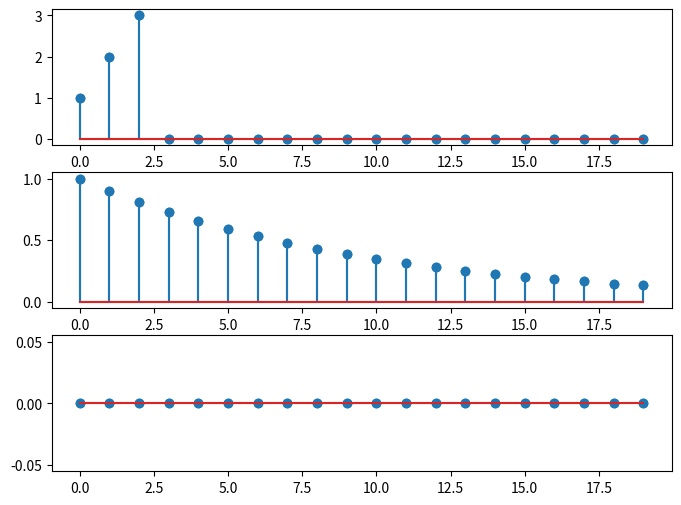

Recreate this plot in Python. (Note: this script raises an exception after producing the figure.)

'''
This file highlights the commutative nature of convolution
'''



import numpy as np
import matplotlib.pyplot as plt

from matplotlib.animation import FuncAnimation


'''
This function creates the convolution:

y[n] = \sum_k x[k] * h[n-k] 

x corresponds to s1
h corresponds to s2

output sequence will be length of s1

the "impulse response" (aka s2) is padded with 0's
'''
def create_convolution(s1, s2):
    output = np.zeros(len(s1))
    print(s2)
    for n in range(len(s1)):
        inner_product = 0
        # tmp is the inverted, shifted impulse response h[n-k]
        tmp = np.array(s2[n::-1])
        tmp = np.pad(tmp, [0, len(s1)-len(tmp)])
        inner_product = s1 * tmp


        output[n] = np.sum(inner_product)
    return output



sequence_lengths=20
input_unpadded = np.array([1,2,3])
input_sequence = np.pad(input_unpadded, [0, sequence_lengths - len(input_unpadded)])

alpha = 0.9
impulse_response = np.array([(alpha**x) for x in range(sequence_lengths)])

x = np.array([i for i in range(sequence_lengths)])

output = np.zeros(sequence_lengths)


# Create figure and subplots
fig, (ax1, ax2, ax3) = plt.subplots(3, 1, figsize=(8, 6))


# Line objects for each plot
ax1.stem(x, input_sequence)
ax2.stem(x, impulse_response)
ax3.stem(x, output)

line1 = ax1.stem(x, input_sequence)
line2 = ax2.stem(x, impulse_response)
line3 = ax3.stem(x, output)

# Animation update function
# def animate(i):
#     y1 = np.sin(x + i / 10)
#     y2 = np.cos(x + i / 10)
#     y3 = np.tan(x + i / 10)

#     line1.set_ydata(y1)
#     line2.set_ydata(y2)
#     line3.set_ydata(y3)

#     return line1, line2, line3


def init():
    return line1, line2, line3

'''
Function to call for each frame of the animation. There are 3 plots:
1. The input sequence 
2. The inverse-shifted impulse response (which slides over each iteration)
3. The output calculated (done incrementally at each step)
'''
def create_convolution_algorithm_animation(frame_num):
    print(frame_num)

    tmp = np.array(impulse_response[frame_num::-1])
    tmp = np.pad(tmp, [0, len(input_sequence) - len(tmp)])

    inner_product = np.sum(input_sequence * tmp)

    print(inner_product)
    output[frame_num] = inner_product

    line1.set_data(x, input_sequence)
    line2.set_data(x, tmp)
    line3.set_data(x, output)

    return line1, line2, line3
    # line2.set_ydata(tmp)
    # line3.set_ydata(output)


# anim = FuncAnimation(fig, create_convolution_algorithm_animation, #init_func = init, 
#                      frames = 20, interval = 1, blit = True) 

anim = FuncAnimation(fig, create_convolution_algorithm_animation,
                     frames = 20, interval = 1, blit = True) 
